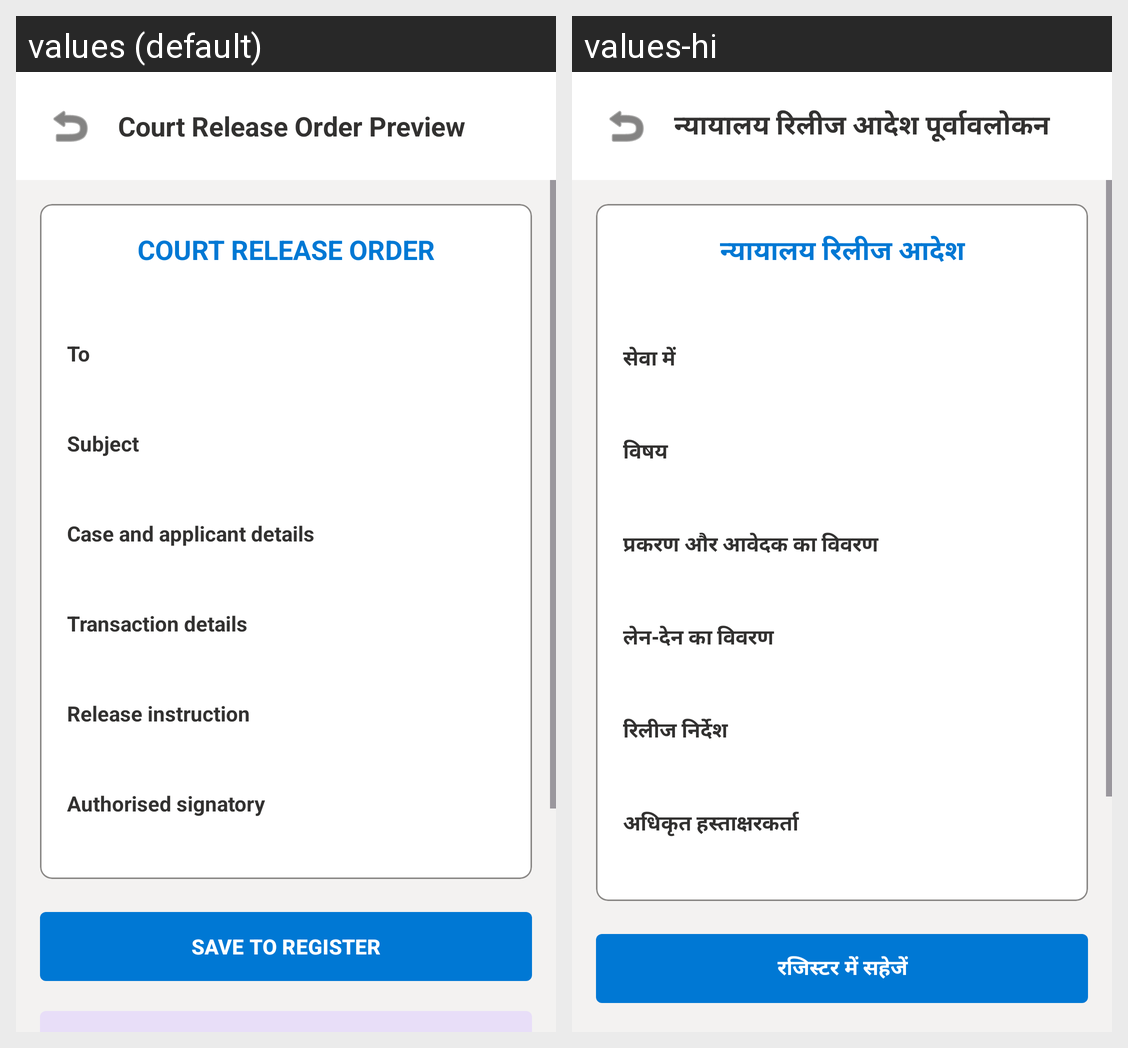

Locale-by-locale string values for the Android screen shown in this grid:
Android screen res/layout/activity_court_release_preview.xml rendered under 2 locales, left to right: values (default), values-hi. Device: Nexus 5 (rendered at 1080×1920; each locale shown at half size, 540×960, under a caption strip naming it); theme Theme.CyberCrimeNotice.
Strings drawn on this screen, with the default value and each locale's value (text and hints the layout hard-codes, and strings that could not be matched under every locale, appear in the picture but are not listed):

cr_preview_title
  values: Court Release Order Preview
  values-hi: न्यायालय रिलीज आदेश पूर्वावलोकन

cr_type_name
  values: COURT RELEASE ORDER
  values-hi: न्यायालय रिलीज आदेश

cr_to
  values: To
  values-hi: सेवा में

cr_subject
  values: Subject
  values-hi: विषय

cr_case_summary
  values: Case and applicant details
  values-hi: प्रकरण और आवेदक का विवरण

cr_transaction_summary
  values: Transaction details
  values-hi: लेन-देन का विवरण

cr_instruction
  values: Release instruction
  values-hi: रिलीज निर्देश

cr_signature
  values: Authorised signatory
  values-hi: अधिकृत हस्ताक्षरकर्ता

cr_save_to_register
  values: SAVE TO REGISTER
  values-hi: रजिस्टर में सहेजें
